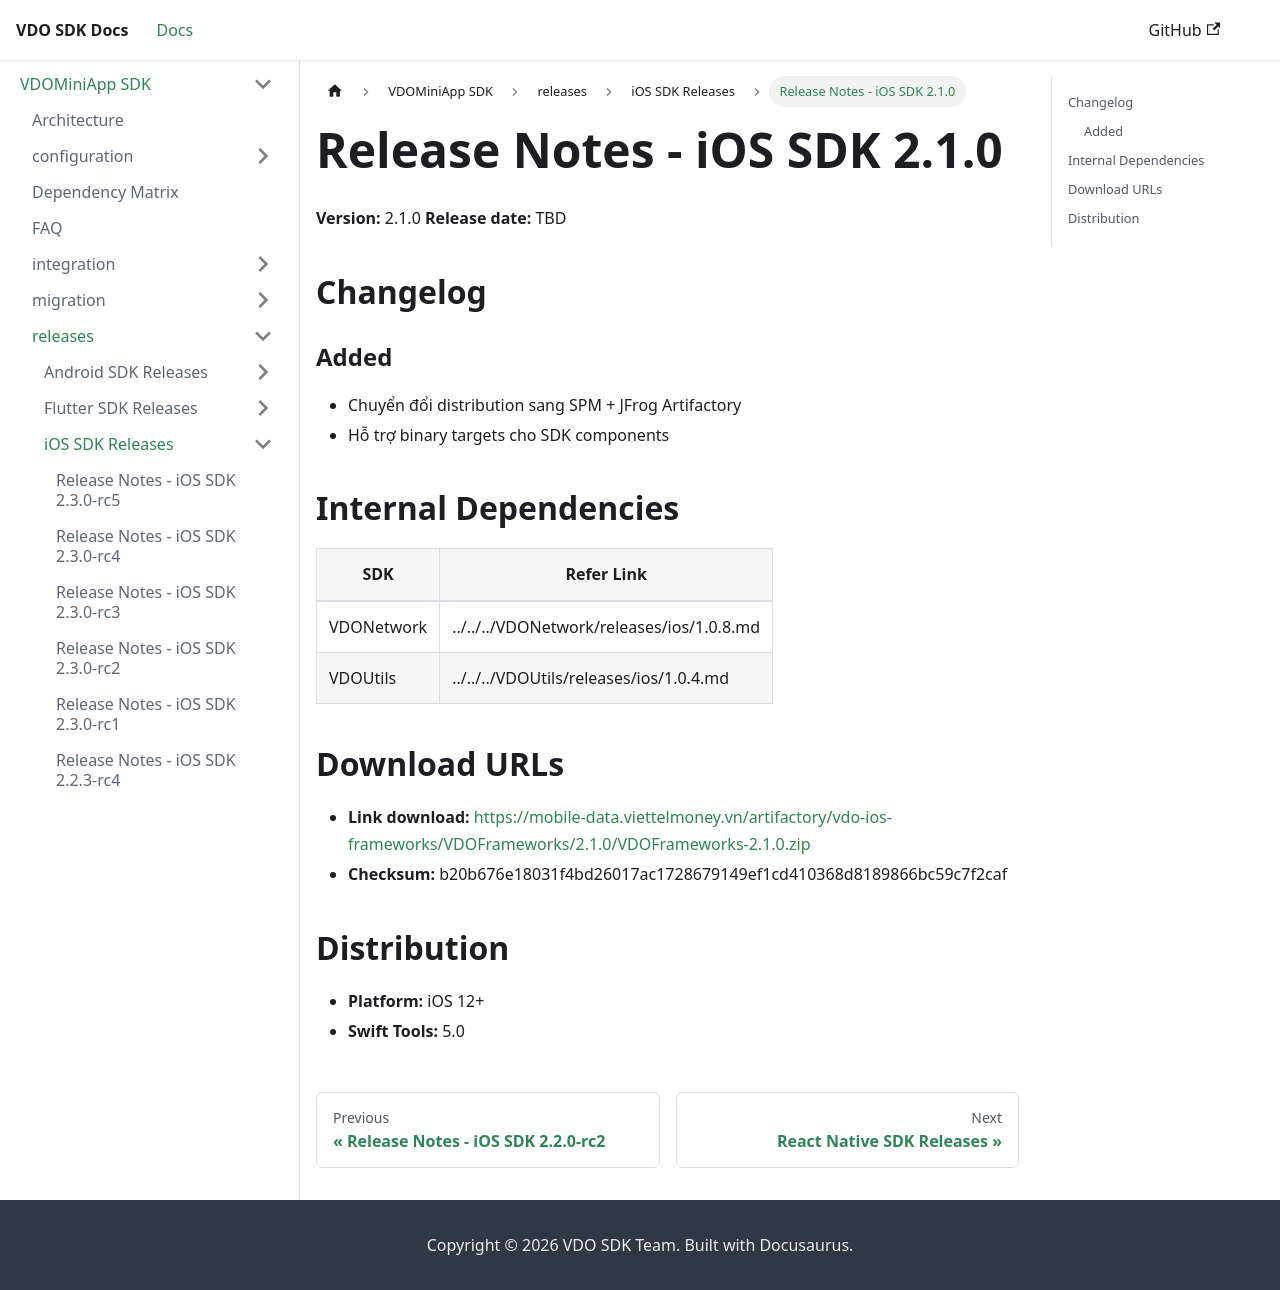

repository: app-platform-vf/mobile-sdk-docs · page: VDOMiniApp/releases/ios/2.1.0.html · generator: docusaurus

# Release Notes - iOS SDK 2.1.0

**Version:** 2.1.0
**Release date:** TBD

## Changelog
### Added
- Chuyển đổi distribution sang SPM + JFrog Artifactory
- Hỗ trợ binary targets cho SDK components

## Internal Dependencies

| SDK        | Version |
| ---------- | ------- |
| VDONetwork | 1.0.6   |
| VDOUtils   | 1.0.4   |

## Download URLs
- **Link download:** https://mobile-data.viettelmoney.vn/artifactory/vdo-ios-frameworks/VDOFrameworks/2.1.0/VDOFrameworks-2.1.0.zip
- **Checksum:** b20b676e18031f4bd26017ac1728679149ef1cd410368d8189866bc59c7f2caf

## Distribution
- **Platform:** iOS 12+
- **Swift Tools:** 5.0
